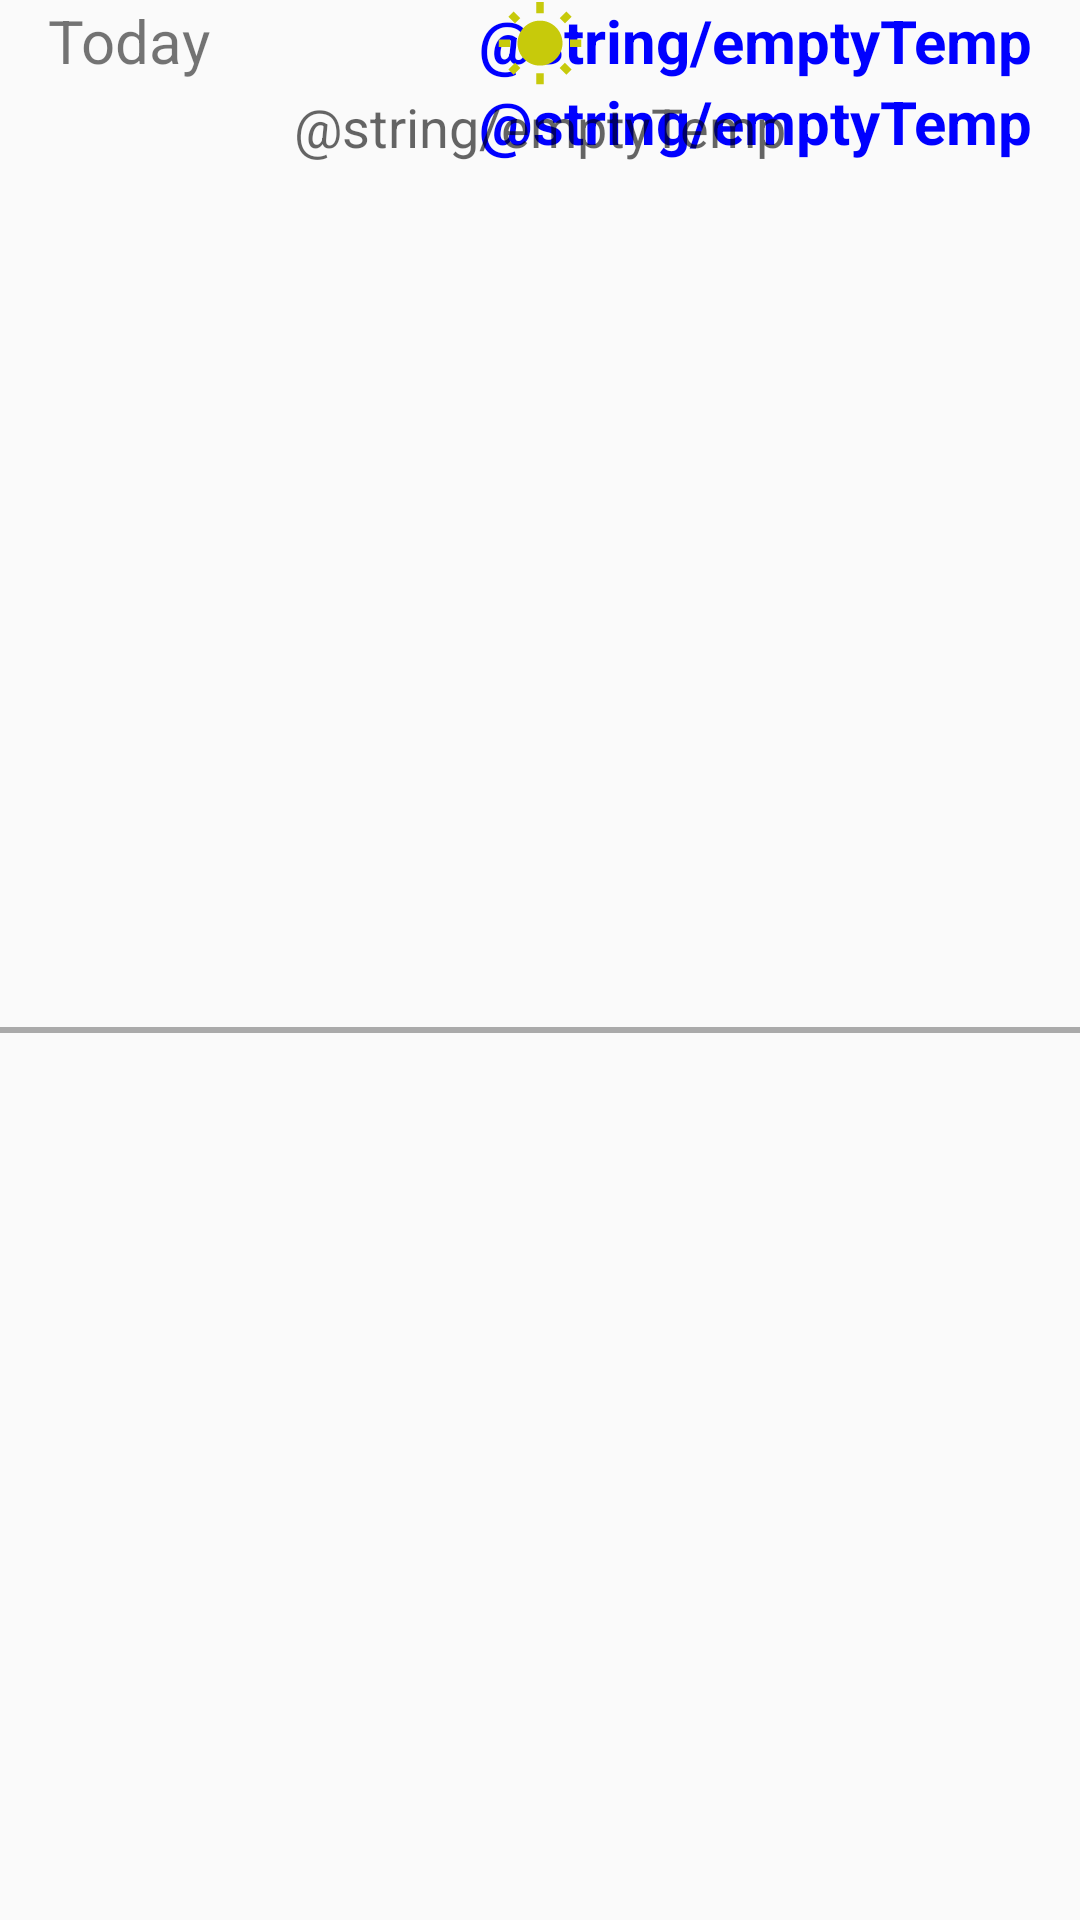

Write the Android layout XML for this screen, with the resource values it uses.
<!-- AndroidManifest.xml: application theme AppTheme -->
<!-- res/layout/weather_card.xml -->
<?xml version="1.0" encoding="utf-8"?>
<androidx.constraintlayout.widget.ConstraintLayout xmlns:android="http://schemas.android.com/apk/res/android"
    xmlns:app="http://schemas.android.com/apk/res-auto"
    xmlns:tools="http://schemas.android.com/tools"
    android:layout_width="match_parent"
    android:layout_height="wrap_content"
    tools:context=".ui.today.TodayFragment">

    <TextView
        android:id="@+id/text_day"
        android:layout_width="0dp"
        android:layout_height="wrap_content"
        android:layout_marginStart="8dp"
        android:paddingLeft="8dp"
        android:paddingRight="8dp"
        android:text="@string/title_today"
        android:textAlignment="viewStart"
        android:textSize="20sp"
        app:layout_constraintStart_toStartOf="parent"
        app:layout_constraintTop_toTopOf="parent" />

    <TextView
        android:id="@+id/text_minimum_temp"
        android:layout_width="0dp"
        android:layout_height="wrap_content"
        android:layout_marginEnd="16dp"
        android:text="@string/emptyTemp"
        android:textAlignment="center"
        android:textAppearance="@style/VariableText"
        android:textSize="20sp"
        app:layout_constraintEnd_toEndOf="parent"
        app:layout_constraintTop_toTopOf="parent" />

    <TextView
        android:id="@+id/text_maximum_temp"
        android:layout_width="wrap_content"
        android:layout_height="wrap_content"
        android:layout_marginEnd="16dp"
        android:text="@string/emptyTemp"
        android:textAlignment="center"
        android:textAppearance="@style/VariableText"
        android:textSize="20sp"
        app:layout_constraintEnd_toEndOf="parent"
        app:layout_constraintTop_toBottomOf="@+id/text_minimum_temp" />

    <androidx.constraintlayout.widget.Guideline
        android:id="@+id/guideline"
        android:layout_width="wrap_content"
        android:layout_height="wrap_content"
        android:orientation="vertical"
        app:layout_constraintGuide_begin="20dp" />

    <androidx.constraintlayout.widget.Guideline
        android:id="@+id/guideline2"
        android:layout_width="wrap_content"
        android:layout_height="wrap_content"
        android:orientation="horizontal"
        app:layout_constraintGuide_begin="20dp" />

    <ImageView
        android:id="@+id/image_weather_state"
        android:layout_width="30dp"
        android:layout_height="30dp"
        android:contentDescription="@string/weather_state_image"
        android:src="@drawable/ic_wb_sunny_yellow_24dp"
        app:layout_constraintEnd_toEndOf="parent"
        app:layout_constraintStart_toStartOf="parent"
        app:layout_constraintTop_toTopOf="parent" />

    <TextView
        android:id="@+id/text_weather_state"
        android:layout_width="wrap_content"
        android:layout_height="wrap_content"
        android:text="@string/emptyTemp"
        android:textAlignment="center"
        android:textAppearance="@style/TextAppearance.AppCompat.Medium"
        app:layout_constraintEnd_toEndOf="parent"
        app:layout_constraintStart_toStartOf="parent"
        app:layout_constraintTop_toBottomOf="@+id/image_weather_state" />

    <View
        android:id="@+id/horizontal_separator_line"
        android:layout_width="match_parent"
        android:layout_height="2dp"
        android:layout_marginTop="8dp"
        android:layout_marginBottom="16dp"
        android:background="@android:color/darker_gray"
        app:layout_constraintBottom_toBottomOf="parent"
        app:layout_constraintEnd_toEndOf="parent"
        app:layout_constraintTop_toBottomOf="@+id/text_weather_state" />


</androidx.constraintlayout.widget.ConstraintLayout>
<!-- resources referenced by this layout -->
<resources>
  <!-- drawable ic_wb_sunny_yellow_24dp (drawable) -->
  <vector android:height="24dp" android:tint="#C7CA0B"
      android:viewportHeight="24.0" android:viewportWidth="24.0"
      android:width="24dp" xmlns:android="http://schemas.android.com/apk/res/android">
      <path android:fillColor="#FF000000" android:pathData="M6.76,4.84l-1.8,-1.79 -1.41,1.41 1.79,1.79 1.42,-1.41zM4,10.5L1,10.5v2h3v-2zM13,0.55h-2L11,3.5h2L13,0.55zM20.45,4.46l-1.41,-1.41 -1.79,1.79 1.41,1.41 1.79,-1.79zM17.24,18.16l1.79,1.8 1.41,-1.41 -1.8,-1.79 -1.4,1.4zM20,10.5v2h3v-2h-3zM12,5.5c-3.31,0 -6,2.69 -6,6s2.69,6 6,6 6,-2.69 6,-6 -2.69,-6 -6,-6zM11,22.45h2L13,19.5h-2v2.95zM3.55,18.54l1.41,1.41 1.79,-1.8 -1.41,-1.41 -1.79,1.8z"/>
  </vector>
  <string name="title_today">Today</string>
  <style name="VariableText" parent="@android:style/Widget.TextView">
          <item name="android:textColor">#0000FF</item>
          <item name="android:textStyle">bold</item>
          <item name="android:textSize">32sp</item>
      </style>
  <style name="AppTheme" parent="Theme.AppCompat.Light.DarkActionBar">
          
          <item name="colorPrimary">@color/colorPrimary</item>
          <item name="colorPrimaryDark">@color/colorPrimaryDark</item>
          <item name="colorAccent">@color/colorAccent</item>
      </style>
  <!-- not gathered from this repository: default colours our renderer supplied (Android Studio template values) -->
  <color name="colorPrimary">#FF6200EE</color>
  <color name="colorPrimaryDark">#FF3700B3</color>
  <color name="colorAccent">#FF03DAC5</color>
</resources>
